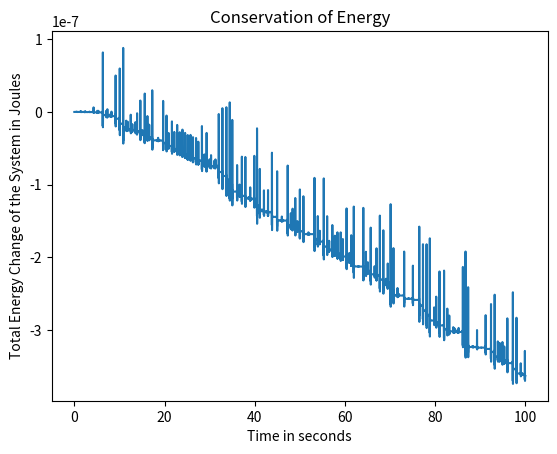
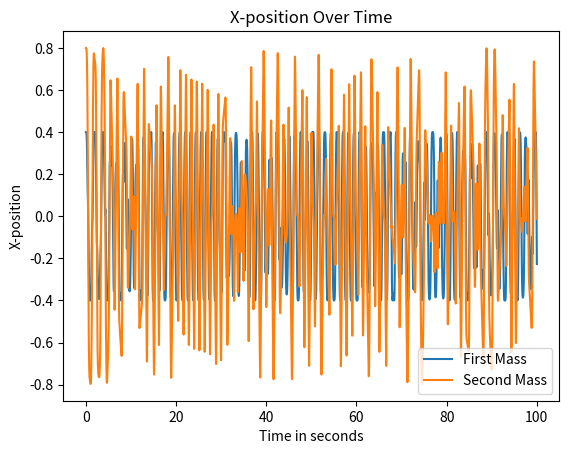
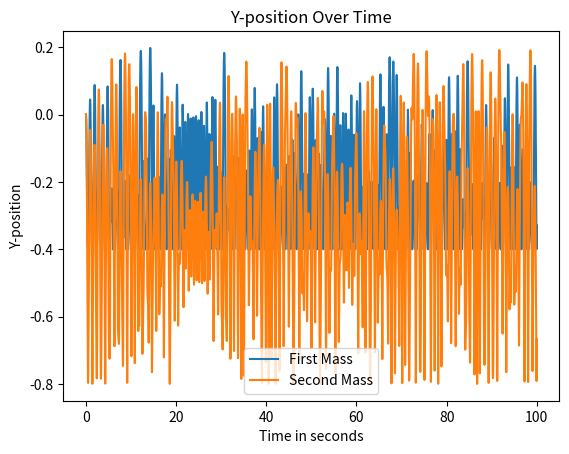

Source code (Python) for these figures, in order:
import pylab
from math import cos, sin, pi
from copy import copy
from matplotlib.animation import FuncAnimation

# Standards
# l = l1 = l2
# m = m1 = m2

# COORDINATES
# x1 = l*sin(theta1)                  y1 = -l*cos(theta1)
# x2 = l*sin(theta1) + l*sin(theta2)  y2 = -l*cos(theta1) - l*cos(theta2)

# Potential Energy
# V = m*g*y1 + m*g*y2 
# = -m*g*l*(2*cos(theta1) + cos(theta2))

# VELOCITIES
# dx1 = l * omega1 * cos(theta1)
# dy1 = l * omega1* sin(theta1)
# dx2 = l * omega1 * cos(theta1) + l * omega2 * cos(theta2)
# dy2 = l * omega1* sin(theta1) + l * omega2* sin(theta2)

# Kinetic Energy
# T = (1/2) * m * (dx1**2 + dy1**2) + (1/2) * m * (dx2**2 + dy2**2)
# T = (1/2) * m * (l**2) * (2 * detheta1**2 + omega2**2 + 2*omega1*omega2(cos(theta1) * cos(theta2) + sin(theta1) * sin(theta2)))
# T = (1/2) * m * (l**2) * (2*(omega1**2) + omega2**2 + 2*omega1*omega2*cos(theta1-theta2))

# EQUATIONS OF MOTION
# domega1 = -(omega1**2 *sin(2*theta1 - 2*theta2) + 2 *omega2**2 *sin(theta1 - theta2) + (g/l)*(sin(theta1- 2*theta2) + 3*sin(theta1)))) / (3-cos(2*theta1 - 2*theta2))
# domega2 = (4*omega1**2 *sin(theta1 - theta2) + omega2**2 *sin(2*theta1 - 2*theta2) + (g/l)*(sin(2*theta1- theta2) - sin(theta2)))) / (3-cos(2*theta1 - 2*theta2))

def PartA(theta1, theta2, omega1, omega2, m, l, g = 9.8):
    V = -m*g*l*(2*cos(theta1) + cos(theta2))
    T = (1/2)*m*(l**2) * (2*(omega1**2) + omega2**2 + 2*omega1*omega2*cos(theta1-theta2))
    E = V + T
    return E

def f(r, l, g = 9.8):

    theta1 = r[0]
    theta2 = r[1]
    omega1 = r[2]
    omega2 = r[3]

    dtheta1 = omega1
    dtheta2 = omega2

    domega1topp1 = (omega1**2) * sin(2*theta1 - 2*theta2)
    domega1topp2 = 2 * (omega2**2) * sin(theta1 - theta2)
    domega1topp3 = (g/l) * (sin(theta1 - (2 * theta2)) + 3 * sin(theta1))
    domega1top = domega1topp1 + domega1topp2 + domega1topp3
    domega1bot = 3 - cos(2*theta1 - 2*theta2)

    domega2topp1 = 4 * (omega1**2) * sin(theta1 - theta2)
    domega2topp2 = (omega2**2) * sin((2 * theta1) - (2 * theta2))
    domega2topp3 = 2 * (g/l) * (sin((2 * theta1) - theta2) - sin(theta2))
    domega2top = domega2topp1 + domega2topp2 + domega2topp3
    domega2bot = 3 - cos((2 * theta1) - (2 * theta2))

    domega1 = -domega1top / domega1bot
    domega2 = domega2top / domega2bot

    return [dtheta1, dtheta2, domega1, domega2]

def multi(h, r):
    j = copy(r)
    for num in range(len(j)):
        j[num] *= h
    return j

def addi(lone, ltwo):
    retti = []
    for i in range(len(lone)):
        retti.append(lone[i] + ltwo[i])
    return retti

def rungkut(r, h, l, g):
    kone = multi(h, f(r, l, g))
    ktwo = multi(h, f(addi(r, multi(0.5, kone)), l, g))
    kthree = multi(h, f(addi(r, multi(0.5, ktwo)), l, g))
    kfour = multi(h, f(addi(r, kthree), l, g))
    k = addi(r, multi((1/6), addi(addi(kone, multi(2, ktwo)), addi(multi(2, kthree), kfour))))
    return k

def calculate(theta1_og, theta2_og, omega1_og, omega2_og, m, l, g, tmin, tmax, h):
    theta1s = [theta1_og]
    theta2s = [theta2_og]
    omega1s = [omega1_og]
    omega2s = [omega2_og]
    ts = [tmin]
    t = tmin

    while t <= tmax:
        theta1_curr = theta1s[-1]
        theta2_curr = theta2s[-1]
        omega1_curr = omega1s[-1]
        omega2_curr = omega2s[-1]
        r_old = [theta1_curr, theta2_curr, omega1_curr, omega2_curr]
        r_new = rungkut(r_old, h, l, g)
        theta1s.append(r_new[0])
        theta2s.append(r_new[1])
        omega1s.append(r_new[2])
        omega2s.append(r_new[3])
        ts.append(t)
        t += h
    
    return theta1s, theta2s, omega1s, omega2s, ts

def totalEnergy(theta1s, theta2s, omega1s, omega2s, ts, m, l, g, labelop = ""):
    Es =[]
    new_ts = []
    for i in range(0, len(theta1s), 10):
        Es.append(PartA(theta1s[i], theta2s[i], omega1s[i], omega2s[i], m, l, g))
        new_ts.append(ts[i])
    pylab.plot(new_ts, Es, label = labelop)
    pylab.xlabel("Time in seconds")
    pylab.ylabel("Total Energy Change of the System in Joules")
    pylab.title("Conservation of Energy")
    return Es

def getX1(l, theta1):
    return l*sin(theta1)
def getY1(l, theta1):
    return -l*cos(theta1)
def getX2(l, theta1, theta2):
    return l*sin(theta1) + l*sin(theta2)
def getY2(l, theta1, theta2):
    return -l*cos(theta1) - l*cos(theta2)

def GraphXs(theta1s, theta2s, ts, l, labelop1 = "First Mass", labelop2= "Second Mass"):
    x1s = []
    x2s = []
    new_ts = []
    
    for i in range(0, len(theta1s), 10):
        x1s.append(getX1(l, theta1s[i]))
        x2s.append(getX2(l, theta1s[i], theta2s[i]))
        new_ts.append(ts[i])

    pylab.plot(new_ts, x1s, label = labelop1)
    pylab.plot(new_ts, x2s, label = labelop2)
    pylab.xlabel("Time in seconds")
    pylab.ylabel("X-position")
    pylab.title("X-position Over Time")
    pylab.legend()
    return x1s, x2s

def GraphYs(theta1s, theta2s, ts, l, labelop1 = "First Mass", labelop2= "Second Mass"):
    y1s = []
    y2s = []
    new_ts = []
    
    for i in range(0, len(theta1s), 10):
        y1s.append(getY1(l, theta1s[i]))
        y2s.append(getY2(l, theta1s[i], theta2s[i]))
        new_ts.append(ts[i])

    pylab.plot(new_ts, y1s, label = labelop1)
    pylab.plot(new_ts, y2s, label = labelop2)
    pylab.xlabel("Time in seconds")
    pylab.ylabel("Y-position")
    pylab.title("Y-position Over Time")
    pylab.legend()
    return y1s, y2s

def PartB(tmin, tmax, h, theta1, theta2, omega1, omega2, m, l, g = 9.8):
    theta1s, theta2s, omega1s, omega2s, ts = calculate(theta1, theta2, omega1, omega2, m, l, g, tmin, tmax, h)
    totalEnergy(theta1s, theta2s, omega1s, omega2s, ts, m, l, g)
    pylab.show()
    GraphXs(theta1s, theta2s, ts, l)
    pylab.show()
    GraphYs(theta1s, theta2s, ts, l)
    pylab.show()

def PartC():
    tmin = 0
    tmax = 100
    h = 0.001
    l = 0.4
    m = 1          # NOT GIVEN
    theta1 = pi/2
    theta2 = pi/2
    omega1 = 0     # NOT GIVEN
    omega2 = 0     # NOT GIVEN
    PartB(tmin, tmax, h, theta1, theta2, omega1, omega2, m, l)
    # h = 0.001 energy loss 3 * 10^(-7)

def PartDHelper(theta1, theta2, theta3, theta4, theta5, omega1, omega2, m, l, g, tmin, tmax, h):
    thetaops = ["pi/6", "pi/4", "pi/3", "pi/2", "pi"]
    location1 = "C:/Users/maddi/Desktop/CompPhys/ProjectOne/FiguresForPartD/"
    location2ops = ["pio6", "pio4", "pio3", "pio2", "pi"]
    thetas = [theta1, theta2, theta3, theta4, theta5]
    for A in range(len(thetas)):
        for B in range(len(thetas)):
            thetaAs, thetaBs, omega1s, omega2s, ts = calculate(thetas[A], thetas[B], omega1, omega2, m, l, g, tmin, tmax, h)
            GraphXs(thetaAs, thetaBs, ts, l, labelop1 = "First x of " + thetaops[A] + " and " + thetaops[B], labelop2 = "Second x of " + thetaops[A] + " and " + thetaops[B])
            pylab.legend()
            pylab.savefig(location1 + "X" + location2ops[A] + location2ops[B])
            pylab.clf()
            GraphYs(thetaAs, thetaBs, ts, l, labelop1 = "First y of " + thetaops[A] + " and " + thetaops[B], labelop2 = "Second y of " + thetaops[A] + " and " + thetaops[B])
            pylab.legend()
            pylab.savefig(location1 + "Y" + location2ops[A] + location2ops[B])
            pylab.clf()
    

def PartD():
    tmin = 0
    tmax = 100
    h = 0.001
    l = 0.4
    m = 1          # NOT GIVEN
    g = 9.8
    theta1 = pi/6
    theta2 = pi/4
    theta3 = pi/3
    theta4 = pi/2
    theta5 = pi
    omega1 = 0     # NOT GIVEN
    omega2 = 0     # NOT GIVEN
    PartDHelper(theta1, theta2, theta3, theta4, theta5, omega1, omega2, m, l, g, tmin, tmax, h)



def roundem(r):
    t = []
    for val in r:
        t.append(int(round(val, 0)))
    return t

def animate(location2, theta1 = pi/2, theta2 = pi/2, omega1 = 0, omega2 = 0, m = 1, l = 0.4, g = 9.8, tmin = 0, tmax = 100, h = 0.01):
    theta1s, theta2s, omega1s, omega2s, ts = calculate(theta1, theta2, omega1, omega2, m, l, g, tmin, tmax, h)
    ts = multi(100, ts)
    ts = roundem(ts)

    def init():
        ax.plot([0], [0], "ko", ms = 5)

    def update(frame):
        ax.clear()
        x1 = getX1(l, theta1s[frame])
        y1 = getY1(l, theta1s[frame])
        x2 = getX2(l, theta1s[frame], theta2s[frame])
        y2 = getY2(l, theta1s[frame], theta2s[frame])

        ax.plot([0, x1, x2], [0, y1, y2], "k-", lw = 2)
        ax.plot([0], [0], "ko", lw = 5)
        ax.plot([x1, x2], [y1, y2], "ro", ms = 10)
        ax.set_xlim(-0.9, 0.9)
        ax.set_ylim(-0.9, 0.6)
        ax.axis("off")

    location1 = "C:/Users/maddi/Desktop/CompPhys/ProjectOne/Animations/"

    fig, ax = pylab.subplots()
    fig.set_facecolor("lightgray")
    ax.set_xlim(-1, 1)
    ax.set_ylim(-1, 0.75)
    ax.axis("off")
    ani = FuncAnimation(fig, update, init_func = init, frames = ts, interval = 10, blit = False, repeat = False)
    ani.save(location1 + "ANIMATION" + location2 + ".gif")
    return ani

def AniHelper(theta1, theta2, theta3, theta4, theta5):
    location2ops = ["pio6", "pio4", "pio3", "pio2", "pi"]
    thetas = [theta1, theta2, theta3, theta4, theta5]
    for A in range(len(thetas)):
        for B in range(len(thetas)):
            animate(location2ops[A] + location2ops[B], thetas[A], thetas[B])

if __name__ == "__main__":
    PartC()
